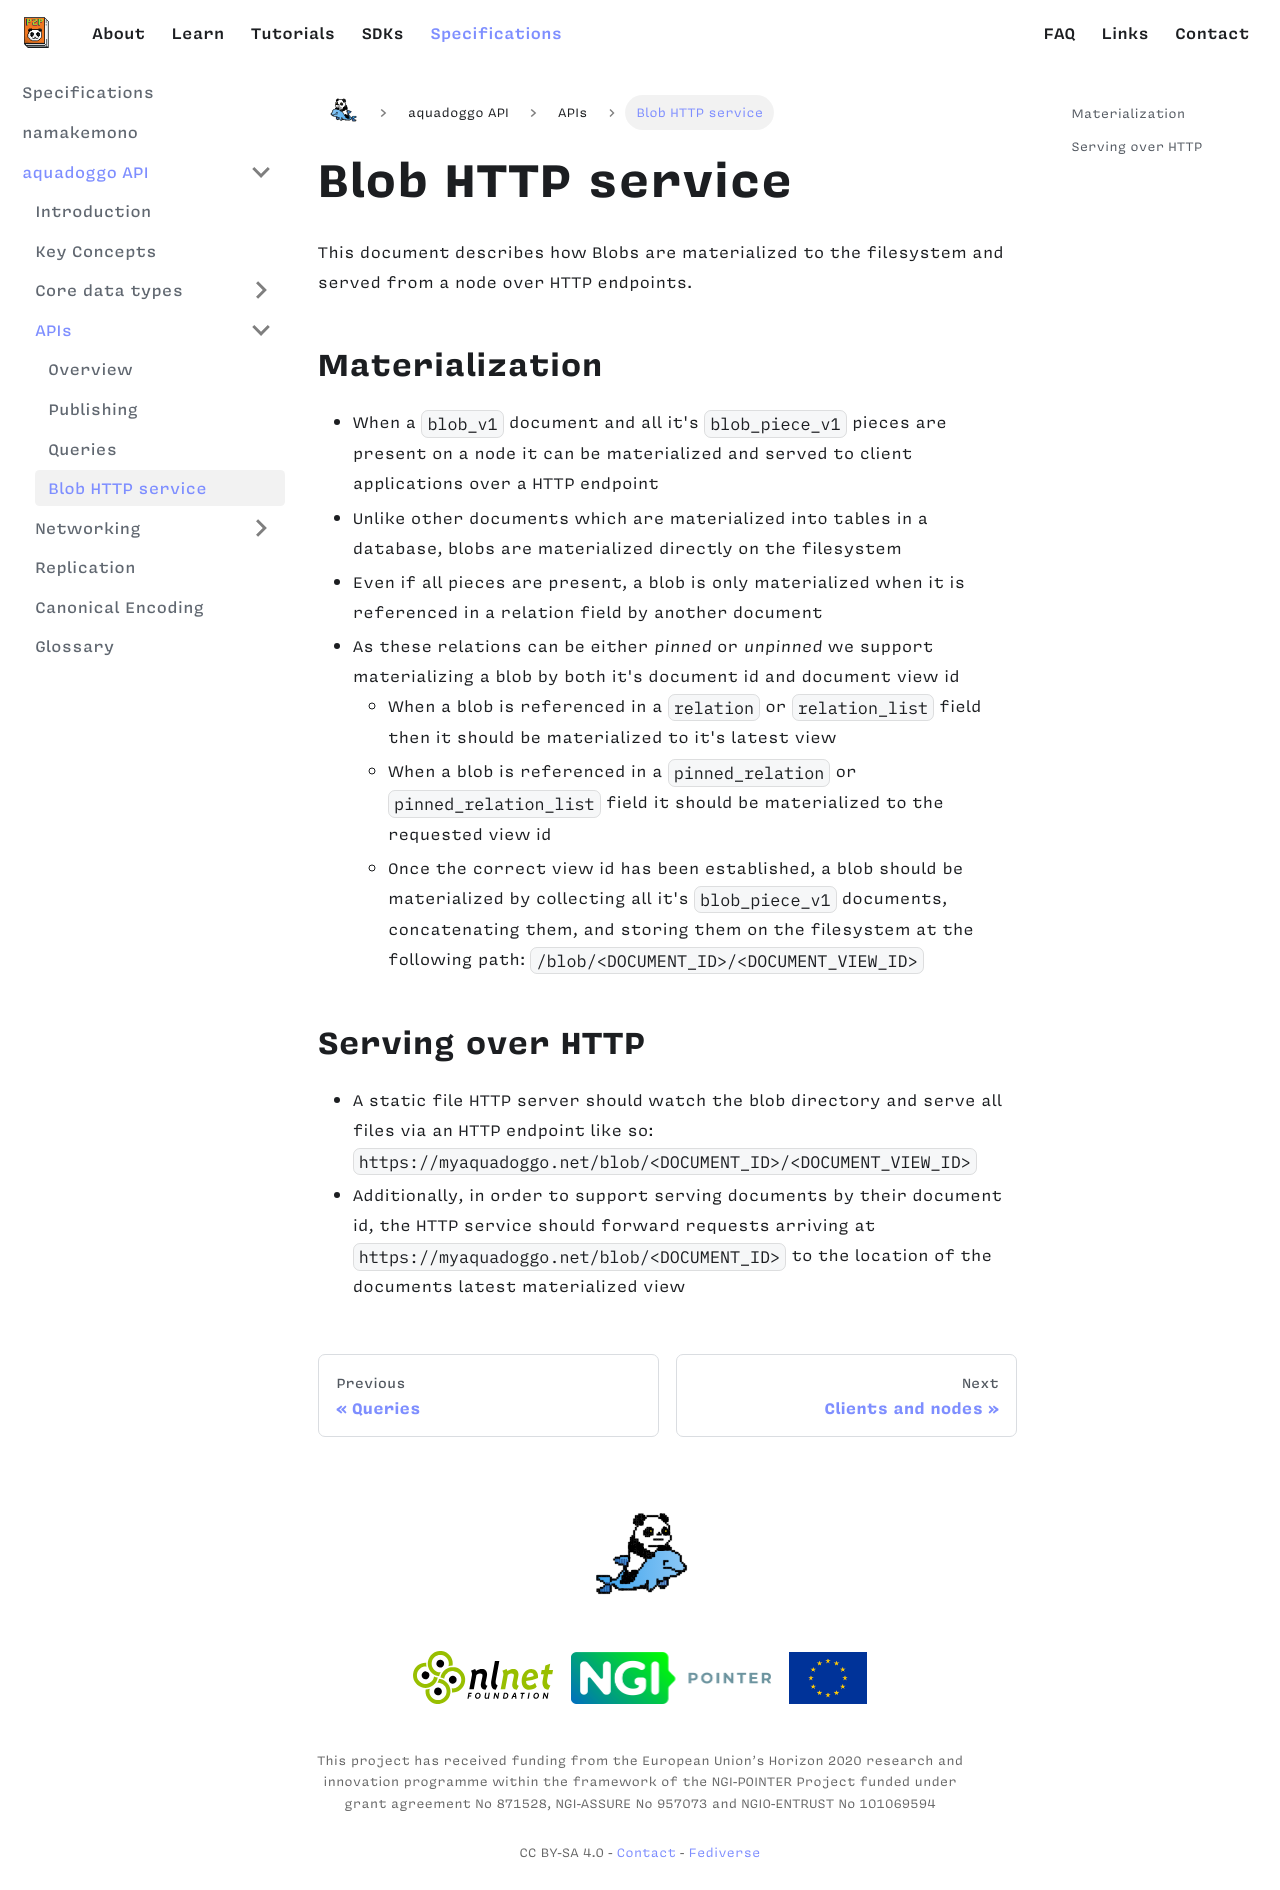

repository: p2panda/aquadoggo-website · page: specifications/aquadoggo/APIs/blob-http/index.html · generator: docusaurus

---
id: blob-http
title: Blob HTTP service
---

This document describes how Blobs are materialized to the filesystem and served from a node over HTTP endpoints.

## Materialization

- When a `blob_v1` document and all it's `blob_piece_v1` pieces are present on a node it can be materialized and served to client applications over a HTTP endpoint
- Unlike other documents which are materialized into tables in a database, blobs are materialized directly on the filesystem
- Even if all pieces are present, a blob is only materialized when it is referenced in a relation field by another document
- As these relations can be either _pinned_ or _unpinned_ we support materializing a blob by both it's document id and document view id
    - When a blob is referenced in a `relation` or `relation_list` field then it should be materialized to it's latest view
    - When a blob is referenced in a `pinned_relation` or `pinned_relation_list` field it should be materialized to the requested view id
    - Once the correct view id has been established, a blob should be materialized by collecting all it's `blob_piece_v1` documents, concatenating them, and storing them on the filesystem at the following path: `/blob/<DOCUMENT_ID>/<DOCUMENT_VIEW_ID>`

## Serving over HTTP

- A static file HTTP server should watch the blob directory and serve all files via an HTTP endpoint like so: `https://myaquadoggo.net/blob/<DOCUMENT_ID>/<DOCUMENT_VIEW_ID>`
- Additionally, in order to support serving documents by their document id, the HTTP service should forward requests arriving at `https://myaquadoggo.net/blob/<DOCUMENT_ID>` to the location of the documents latest materialized view
